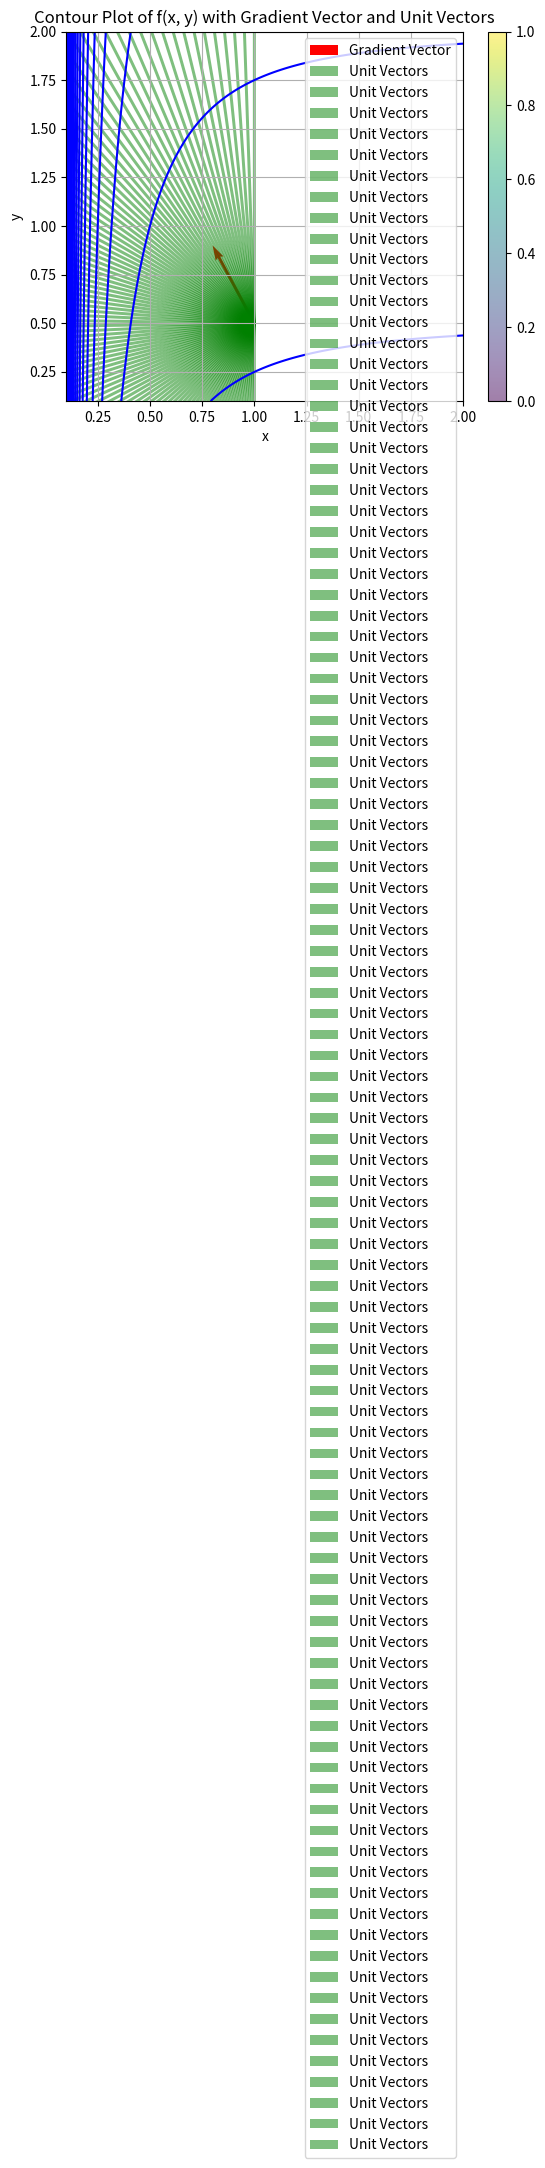

This chart was generated by the following Python code:
import numpy as np
import matplotlib.pyplot as plt
def f(x, y):
    return 2 * y + (1 / (2 * x ** 2) - 1)
def gradient_f(x, y):
    df_dx = -1 / x ** 3
    df_dy = 2
    return df_dx, df_dy
x0, y0 = 1, 1/2
x = np.linspace(0.1, 2, 400)
y = np.linspace(0.1, 2, 400)
X, Y = np.meshgrid(x, y)
Z = f(X, Y)
dF_dx, dF_dy = gradient_f(x0, y0)
num_vectors = 100
angles = np.linspace(np.pi/2, 3*np.pi/2, num_vectors)
plt.contour(X, Y, Z, levels=20, colors='blue')
plt.quiver(x0, y0, dF_dx, dF_dy, angles='xy', scale_units='xy', scale=5, color='red', label='Gradient Vector')
for angle in angles:
    unit_vector = np.array([np.cos(angle), np.sin(angle)])
    plt.quiver(x0, y0, unit_vector[0], unit_vector[1], angles='xy', scale_units='xy', scale=0.5, color='green', label='Unit Vectors', alpha=0.5)
plt.xlabel('x')
plt.ylabel('y')
plt.title('Contour Plot of f(x, y) with Gradient Vector and Unit Vectors')
plt.grid(True)
plt.legend()
plt.colorbar()
plt.show()

